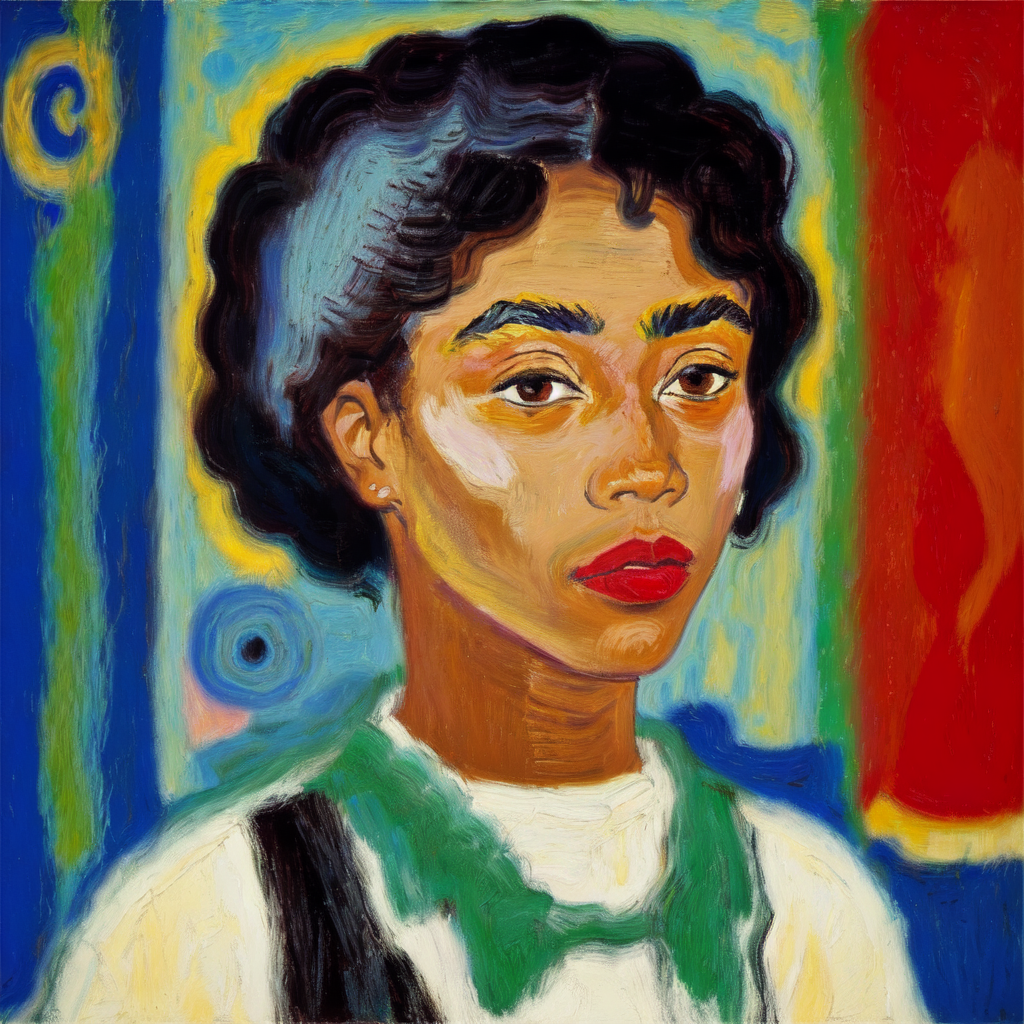
Generation parameters embedded in this image by AUTOMATIC1111 Stable Diffusion web UI or a fork of it (Forge, ...) (PNG 'parameters' text chunk):
Masterpiece. Oil Painting. Pastel Painting. Portrait of black woman. Inspired by the works of Basquiat, Picasso, van Gogh, Georges Braque, Kadisnky. beautiful, work of genius, beautiful composition. Detailed. Cubism. Beautiful face, beautiful nose, beautiful eyes, beautiful hair, cute, pretty, happy, serene.
Negative prompt: art frame, bad art, bad face, watermark, text, cropped, out of frame, worst quality, low quality, jpeg artifacts, ugly, duplicate, morbid, mutilated, extra fingers, mutated hands, poorly drawn hands, poorly drawn face, mutation, deformed, blurry, dehydrated, bad anatomy, bad proportions, extra limbs, cloned face, disfigured, gross proportions, malformed limbs, missing arms, missing legs, extra arms, extra legs, fused fingers, too many fingers, long neck, framed, duplicate, nonsense, bad details, close-up, realistic, photo-realistic, bad hair, weird hairstyle, photo, tattoos, watermarks, text, ugly, long face, long neck, bad anatomy, disproportion, large face, large head, big face, big head, yellow face, unfinished, bad eyes, bad eyelashes, face tattoos, eye makeup, bad jewelry, ugly face.
Steps: 20, Sampler: Euler a, CFG scale: 7, Seed: 935184618, Size: 512x512, Model hash: 9da0c2b94d, Model: oilPainting_oilPaintingV10, Denoising strength: 0.35, Hires upscale: 2, Hires upscaler: Latent